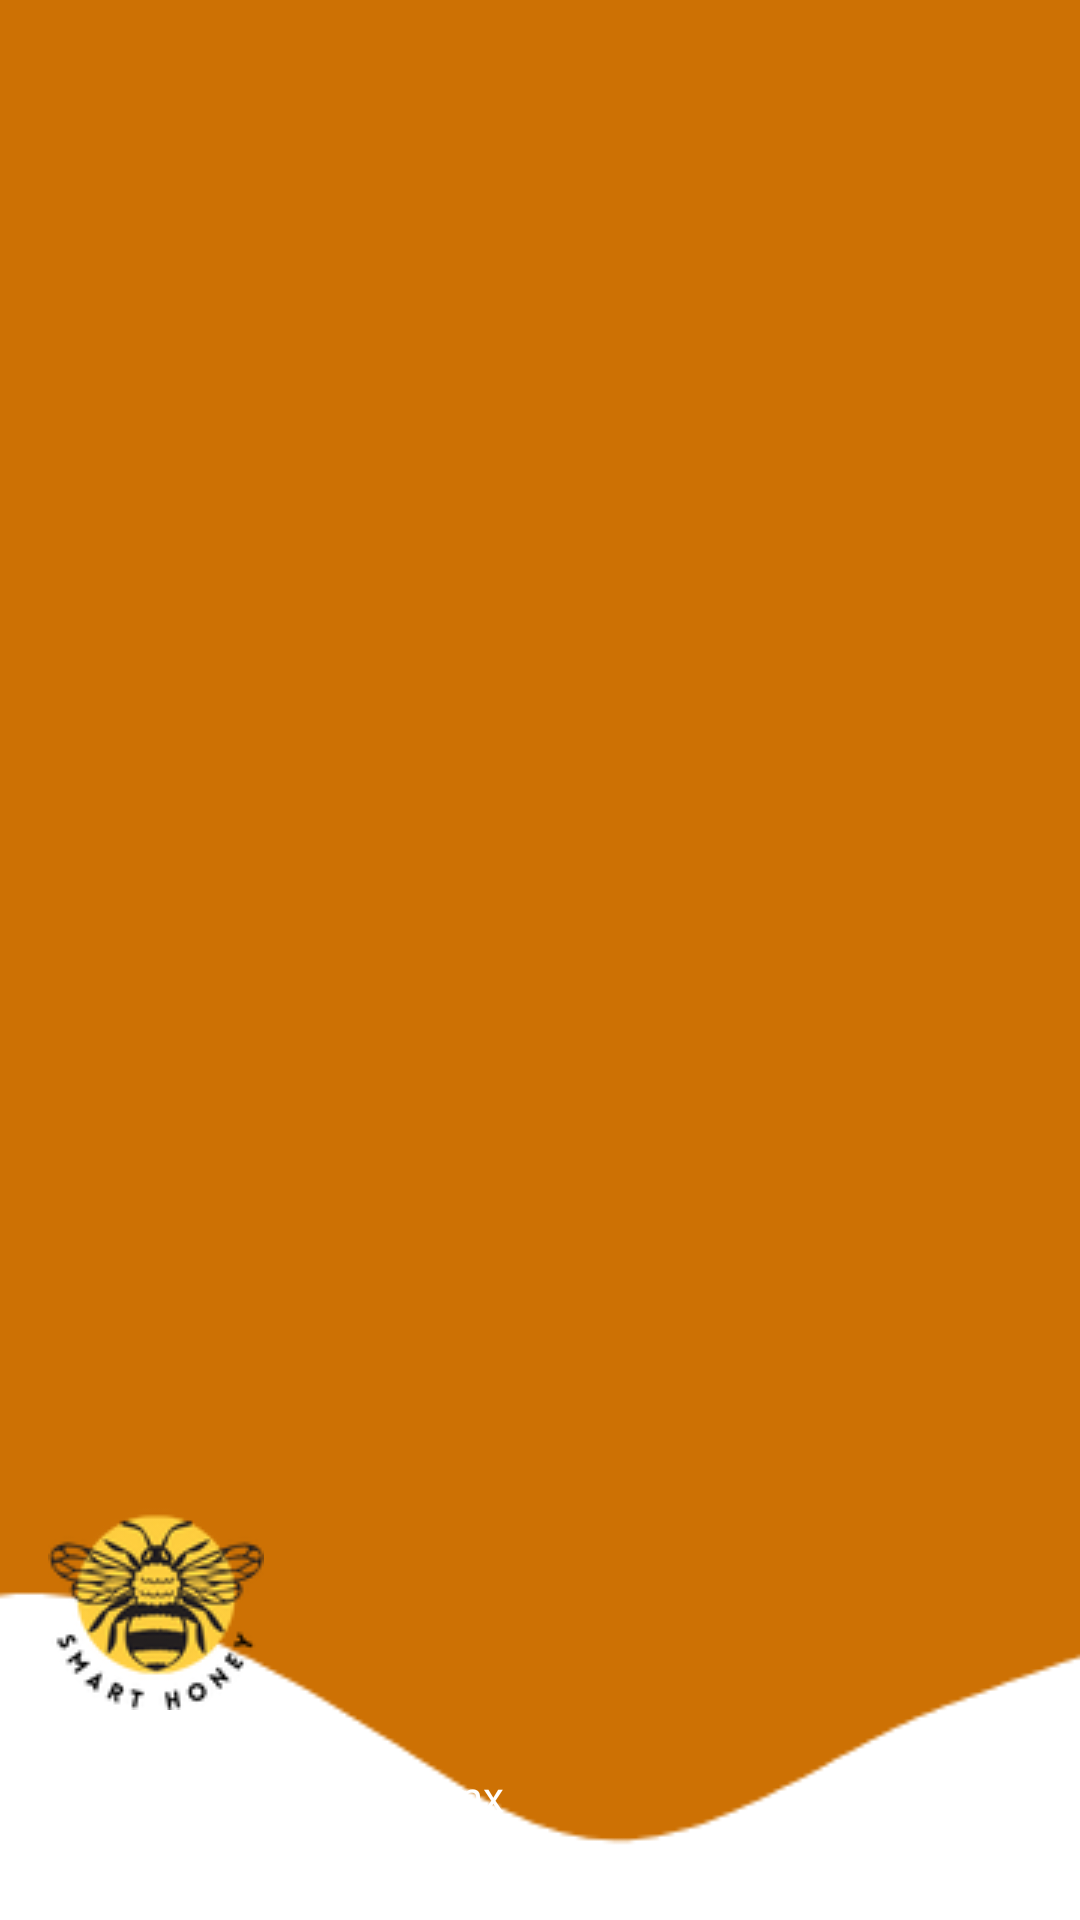

Here is an Android app screen rendered from its layout file. Give the layout XML and the strings, colors and styles it references.
<!-- AndroidManifest.xml: application theme Theme.ProgramaAbejasUno -->
<!-- res/layout/nav_header.xml -->
<?xml version="1.0" encoding="utf-8"?>
<LinearLayout
    xmlns:android="http://schemas.android.com/apk/res/android"
    android:orientation="vertical"
    android:layout_width="match_parent"
    android:layout_height="176dp"
    android:gravity="bottom"
    android:padding="16dp"
    android:background="@drawable/h1"
    android:theme="@style/ThemeOverlay.AppCompat.Dark">

    <ImageView
        android:layout_width="wrap_content"
        android:layout_height="wrap_content"
        android:src="@drawable/iconoapp3"/>

    <TextView
        android:layout_width="wrap_content"
        android:layout_height="wrap_content"
        android:text="Smart Honey"
        android:textColor="@color/white"
        android:textStyle="bold"/>

    <TextView
        android:layout_width="wrap_content"
        android:layout_height="wrap_content"
        android:text="smarthoneyapp.com.mx"
        android:textColor="@color/white"
        android:textSize="14sp"
        android:layout_marginBottom="16dp"/>

</LinearLayout>
<!-- resources referenced by this layout -->
<resources>
  <color name="white">#FFFFFFFF</color>
  <!-- drawable h1: png bitmap (drawable, 6018 bytes) -->
  <!-- drawable iconoapp3: png bitmap (drawable, 9690 bytes) -->
  <style name="Theme.ProgramaAbejasUno" parent="Base.Theme.ProgramaAbejasUno" />
  <style name="Base.Theme.ProgramaAbejasUno" parent="Theme.AppCompat.Light.NoActionBar">
          
          
      </style>
</resources>
